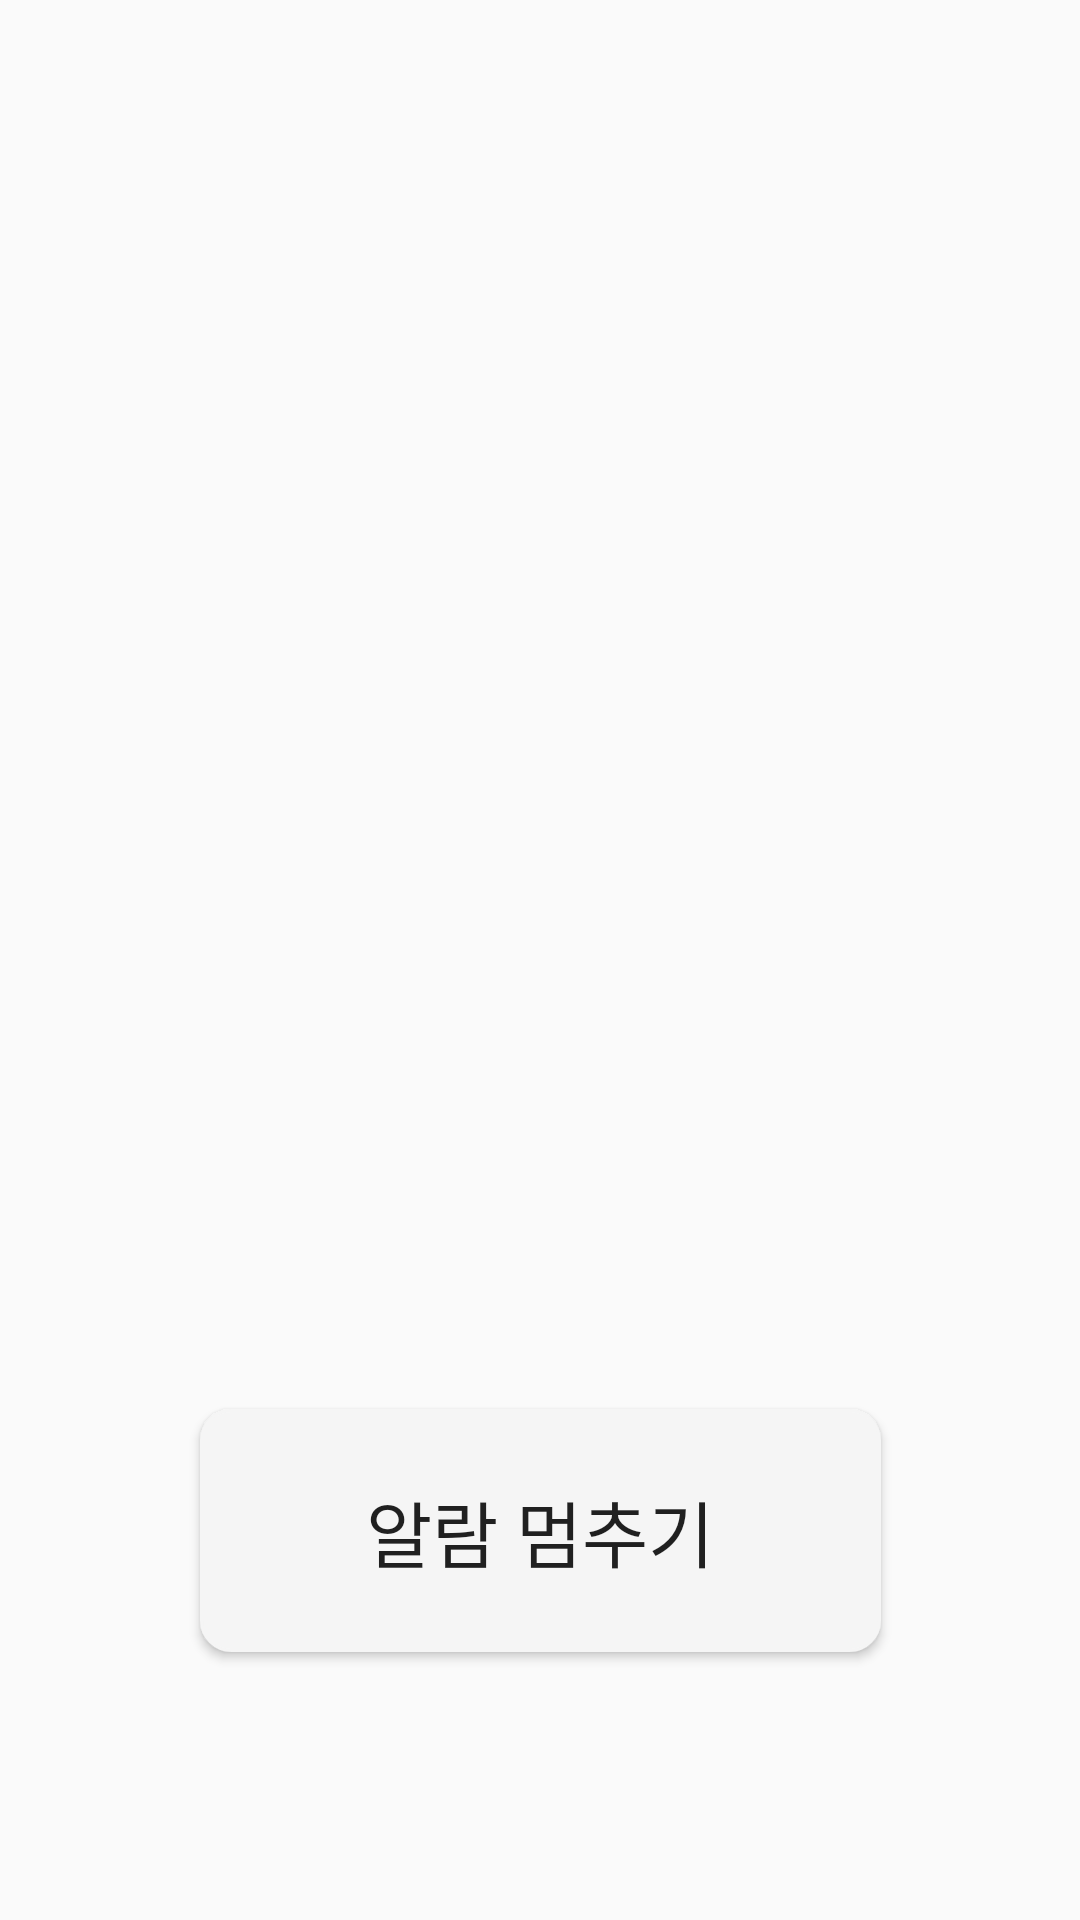

Write the Android layout XML for this screen, with the resource values it uses.
<!-- AndroidManifest.xml: application theme AppTheme -->
<!-- res/layout/activity_alarm_page.xml -->
<?xml version="1.0" encoding="utf-8"?>

<android.support.constraint.ConstraintLayout
    xmlns:android="http://schemas.android.com/apk/res/android"
    xmlns:app="http://schemas.android.com/apk/res-auto"
    xmlns:tools="http://schemas.android.com/tools"
    android:layout_width="match_parent"
    android:layout_height="match_parent">

    <ImageView
        android:id="@+id/textView"
        android:layout_width="268dp"
        android:layout_height="302dp"
        android:layout_marginEnd="8dp"
        android:layout_marginStart="8dp"
        android:layout_marginTop="92dp"
        android:src="@drawable/alarm"
        android:textSize="24dp"
        android:fontFamily="@font/nanumgothicbold"
        app:layout_constraintEnd_toEndOf="parent"
        app:layout_constraintStart_toStartOf="parent"
        app:layout_constraintTop_toTopOf="parent" />

    <Button
        android:id="@+id/btnStop"
        android:layout_width="227dp"
        android:layout_height="81dp"
        android:layout_marginBottom="8dp"
        android:layout_marginEnd="8dp"
        android:layout_marginStart="8dp"
        android:layout_marginTop="8dp"
        android:background="@drawable/radius_bg"
        android:fontFamily="@font/nanumgothicbold"
        android:text="알람 멈추기"
        android:textSize="24dp"
        app:layout_constraintBottom_toBottomOf="parent"
        app:layout_constraintEnd_toEndOf="parent"
        app:layout_constraintStart_toStartOf="parent"
        app:layout_constraintTop_toBottomOf="@+id/textView"
        app:layout_constraintVertical_bias="0.455" />
</android.support.constraint.ConstraintLayout>
<!-- resources referenced by this layout -->
<resources>
  <!-- drawable radius_bg (drawable) -->
  <?xml version="1.0" encoding="UTF-8"?>
  <shape xmlns:android="http://schemas.android.com/apk/res/android">
      <solid android:color="#F5F5F5"/>
      <stroke android:width="1dip" android:color="#F5F5F5" />
      <corners android:radius="10dip"/>
      <padding android:left="0dip" android:top="0dip" android:right="0dip" android:bottom="0dip" />
  </shape>
  <style name="AppTheme" parent="Theme.AppCompat.Light.NoActionBar">
          
              <item name="android:windowTranslucentStatus">true</item>
          <item name="colorPrimary">@color/colorPrimary</item>
          <item name="colorPrimaryDark">@color/colorPrimaryDark</item>
          <item name="colorAccent">@color/colorAccent</item>
      </style>
  <!-- not gathered from this repository: default colours our renderer supplied (Android Studio template values) -->
  <color name="colorPrimary">#FF6200EE</color>
  <color name="colorPrimaryDark">#FF3700B3</color>
  <color name="colorAccent">#FF03DAC5</color>
</resources>
